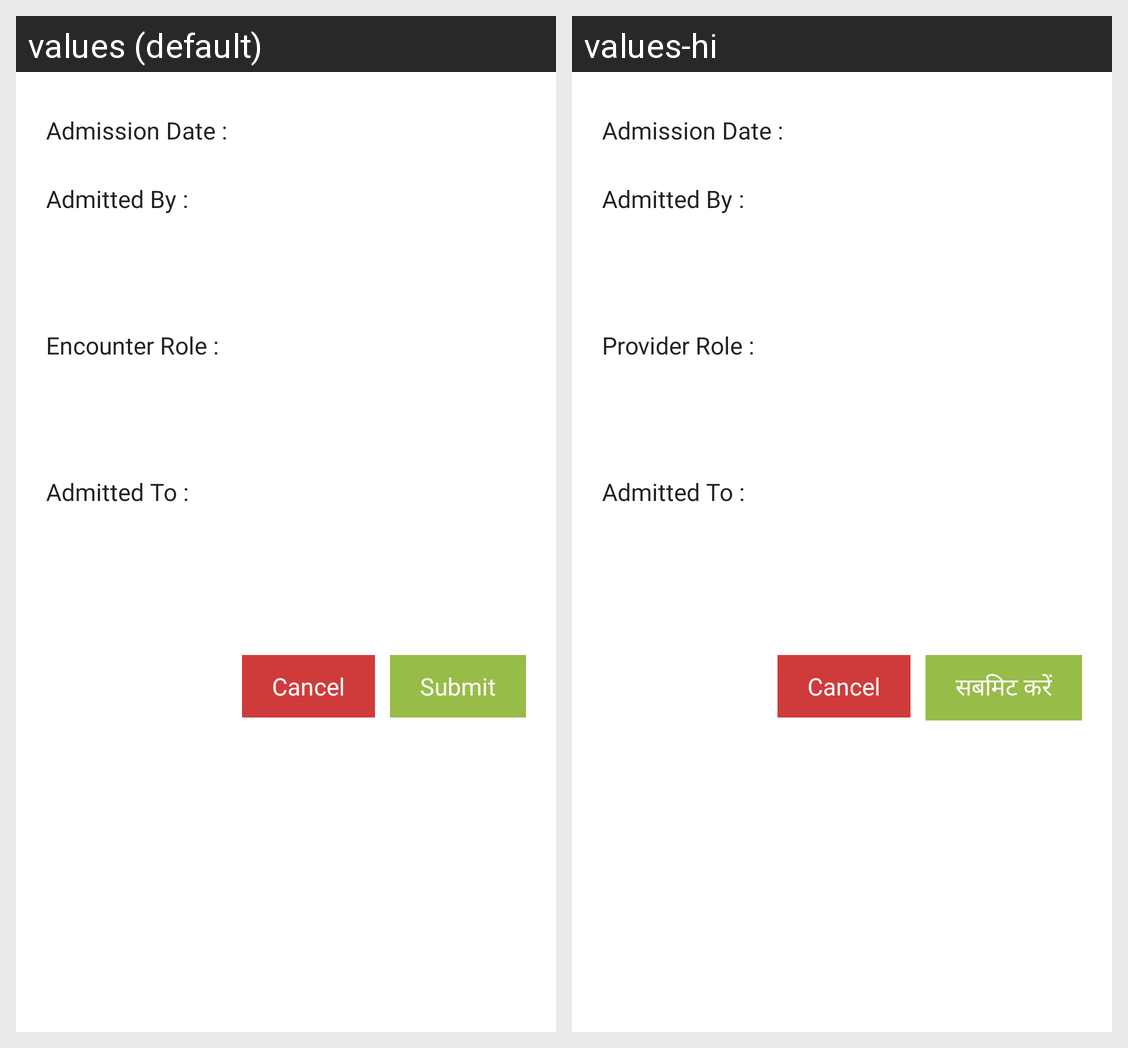

Strings drawn on this Android screen and how each of the app's shown locales translates them:
Android screen res/layout/fragment_form_admission.xml rendered under 2 locales, left to right: values (default), values-hi. Device: Nexus 5 (rendered at 1080×1920; each locale shown at half size, 540×960, under a caption strip naming it); theme AppThemeOrig.
Strings drawn on this screen, with the default value and each locale's value (text and hints the layout hard-codes, and strings that could not be matched under every locale, appear in the picture but are not listed):

admission_date
  values: Admission Date :
  values-hi: Admission Date :

admission_admitted_by
  values: Admitted By :
  values-hi: Admitted By :

admission_encounter_role
  values: Encounter Role :
  values-hi: Provider Role :

admission_admitted_to
  values: Admitted To :
  values-hi: Admitted To :

action_submit
  values: Submit
  values-hi: सबमिट करें
